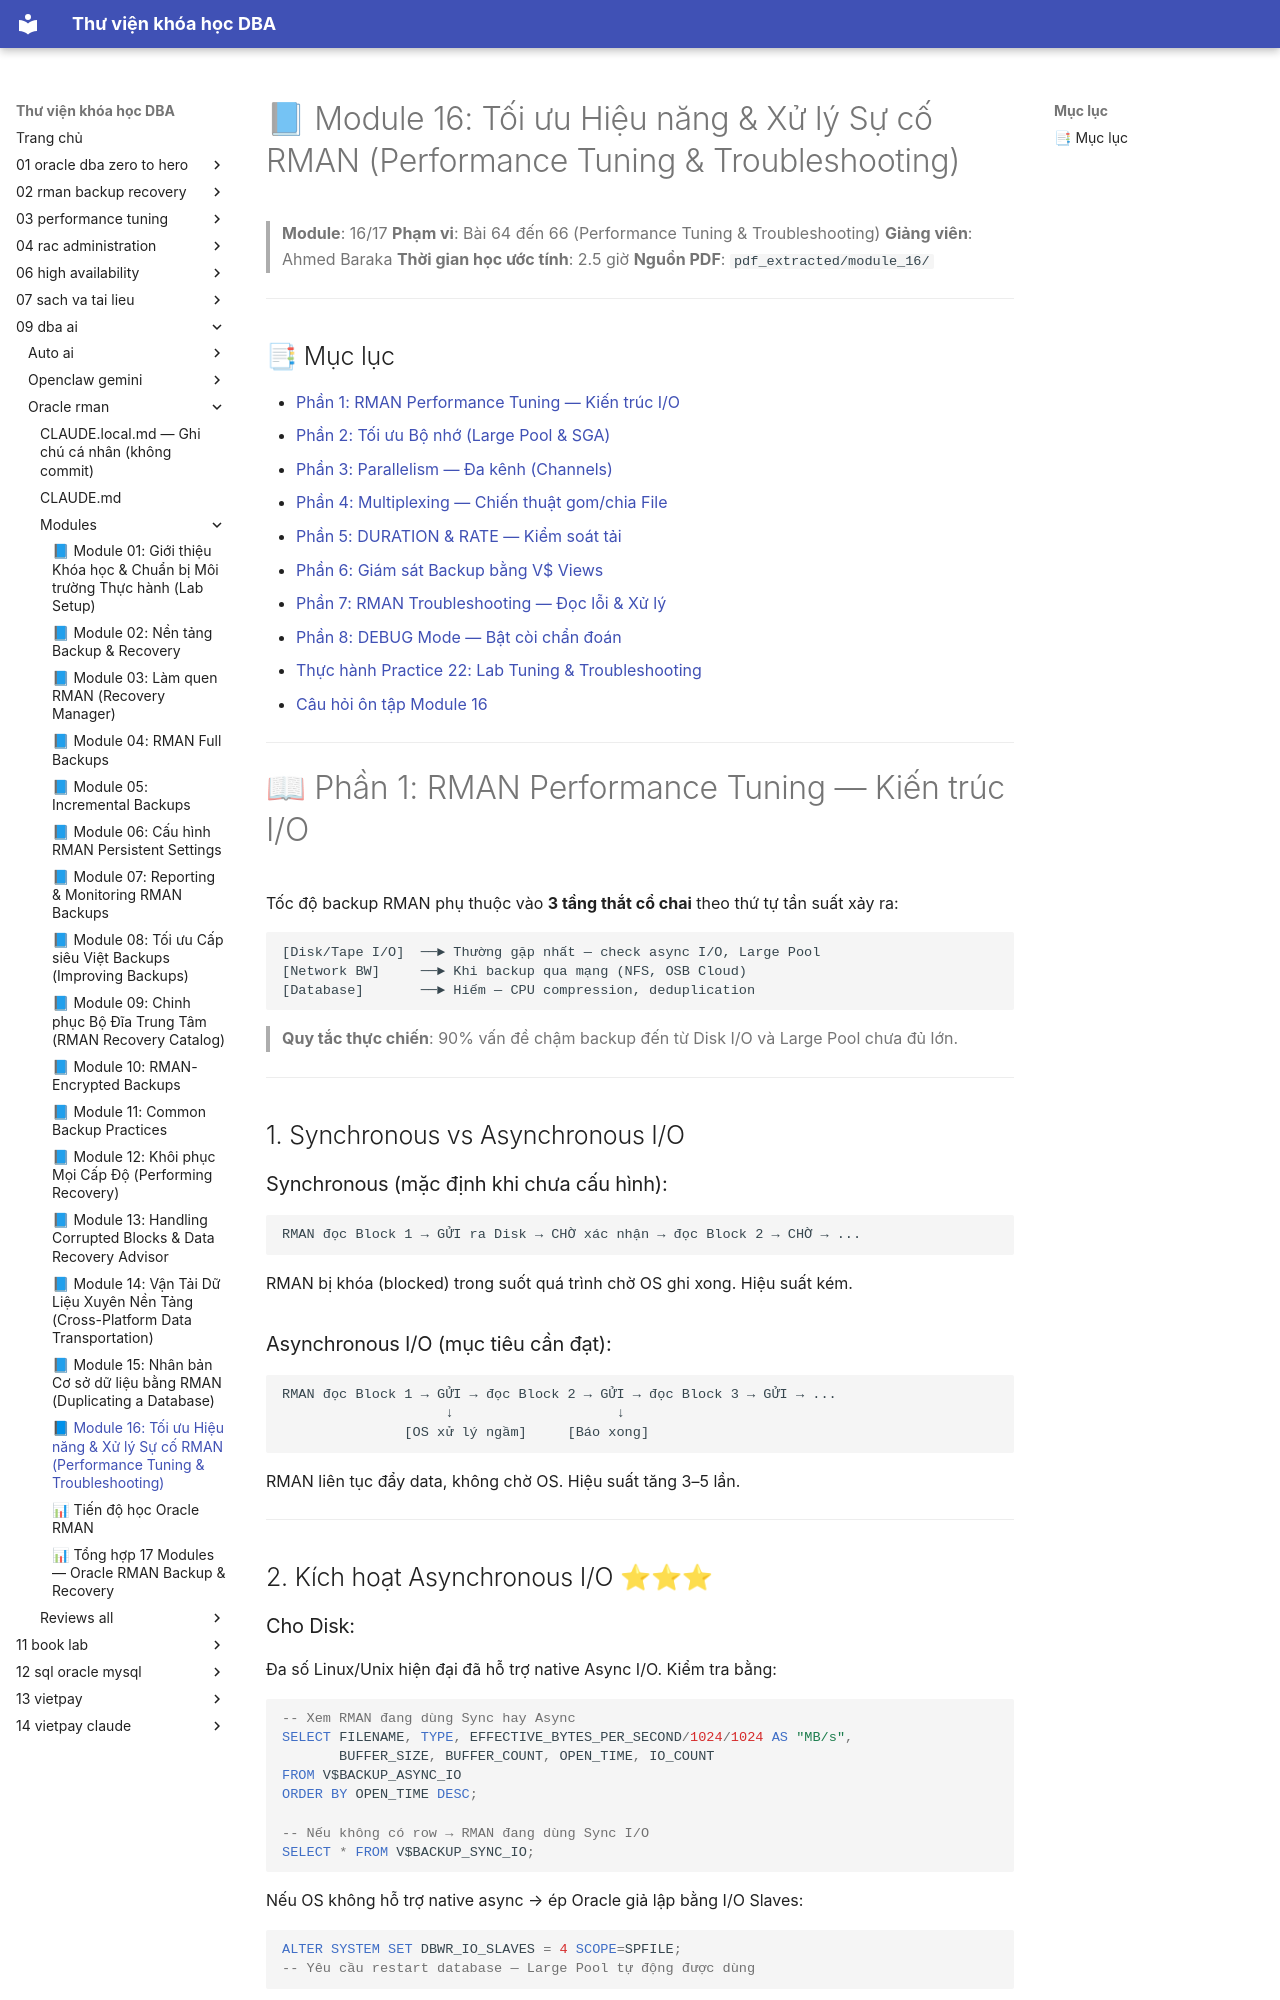

repository: quochuyag/MkDocs_local · page: 09-dba-ai/oracle-rman/modules/module-16-guide/index.html · generator: mkdocs

---
title: '📘 Module 16: Tối ưu Hiệu năng & Xử lý Sự cố RMAN (Performance Tuning & Troubleshooting)'
course: 09-dba-ai
source: dba_ai/oracle_rman/modules/module_16_guide.md
---

# 📘 Module 16: Tối ưu Hiệu năng & Xử lý Sự cố RMAN (Performance Tuning & Troubleshooting)

> **Module**: 16/17
> **Phạm vi**: Bài 64 đến 66 (Performance Tuning & Troubleshooting)
> **Giảng viên**: Ahmed Baraka
> **Thời gian học ước tính**: 2.5 giờ
> **Nguồn PDF**: `pdf_extracted/module_16/`

---

## 📑 Mục lục

- [Phần 1: RMAN Performance Tuning — Kiến trúc I/O](#-phần-1-rman-performance-tuning--kiến-trúc-io)
- [Phần 2: Tối ưu Bộ nhớ (Large Pool & SGA)](#-phần-2-tối-ưu-bộ-nhớ-large-pool--sga)
- [Phần 3: Parallelism — Đa kênh (Channels)](#-phần-3-parallelism--đa-kênh-channels)
- [Phần 4: Multiplexing — Chiến thuật gom/chia File](#-phần-4-multiplexing--chiến-thuật-gomchia-file)
- [Phần 5: DURATION & RATE — Kiểm soát tải](#-phần-5-duration--rate--kiểm-soát-tải)
- [Phần 6: Giám sát Backup bằng V$ Views](#-phần-6-giám-sát-backup-bằng-v-views)
- [Phần 7: RMAN Troubleshooting — Đọc lỗi & Xử lý](#-phần-7-rman-troubleshooting--đọc-lỗi--xử-lý)
- [Phần 8: DEBUG Mode — Bật còi chẩn đoán](#-phần-8-debug-mode--bật-còi-chẩn-đoán)
- [Thực hành Practice 22: Lab Tuning & Troubleshooting](#-thực-hành-practice-22-lab-tuning--troubleshooting)
- [Câu hỏi ôn tập Module 16](#-câu-hỏi-ôn-tập-module-16)

---

# 📖 Phần 1: RMAN Performance Tuning — Kiến trúc I/O

Tốc độ backup RMAN phụ thuộc vào **3 tầng thắt cổ chai** theo thứ tự tần suất xảy ra:

```
[Disk/Tape I/O]  ──► Thường gặp nhất — check async I/O, Large Pool
[Network BW]     ──► Khi backup qua mạng (NFS, OSB Cloud)
[Database]       ──► Hiếm — CPU compression, deduplication
```

> **Quy tắc thực chiến**: 90% vấn đề chậm backup đến từ Disk I/O và Large Pool chưa đủ lớn.

---

## 1. Synchronous vs Asynchronous I/O

### Synchronous (mặc định khi chưa cấu hình):
```
RMAN đọc Block 1 → GỬI ra Disk → CHỜ xác nhận → đọc Block 2 → CHỜ → ...
```
RMAN bị khóa (blocked) trong suốt quá trình chờ OS ghi xong. Hiệu suất kém.

### Asynchronous I/O (mục tiêu cần đạt):
```
RMAN đọc Block 1 → GỬI → đọc Block 2 → GỬI → đọc Block 3 → GỬI → ...
                    ↓                    ↓
               [OS xử lý ngầm]     [Báo xong]
```
RMAN liên tục đẩy data, không chờ OS. Hiệu suất tăng 3–5 lần.

---

## 2. Kích hoạt Asynchronous I/O ⭐⭐⭐
